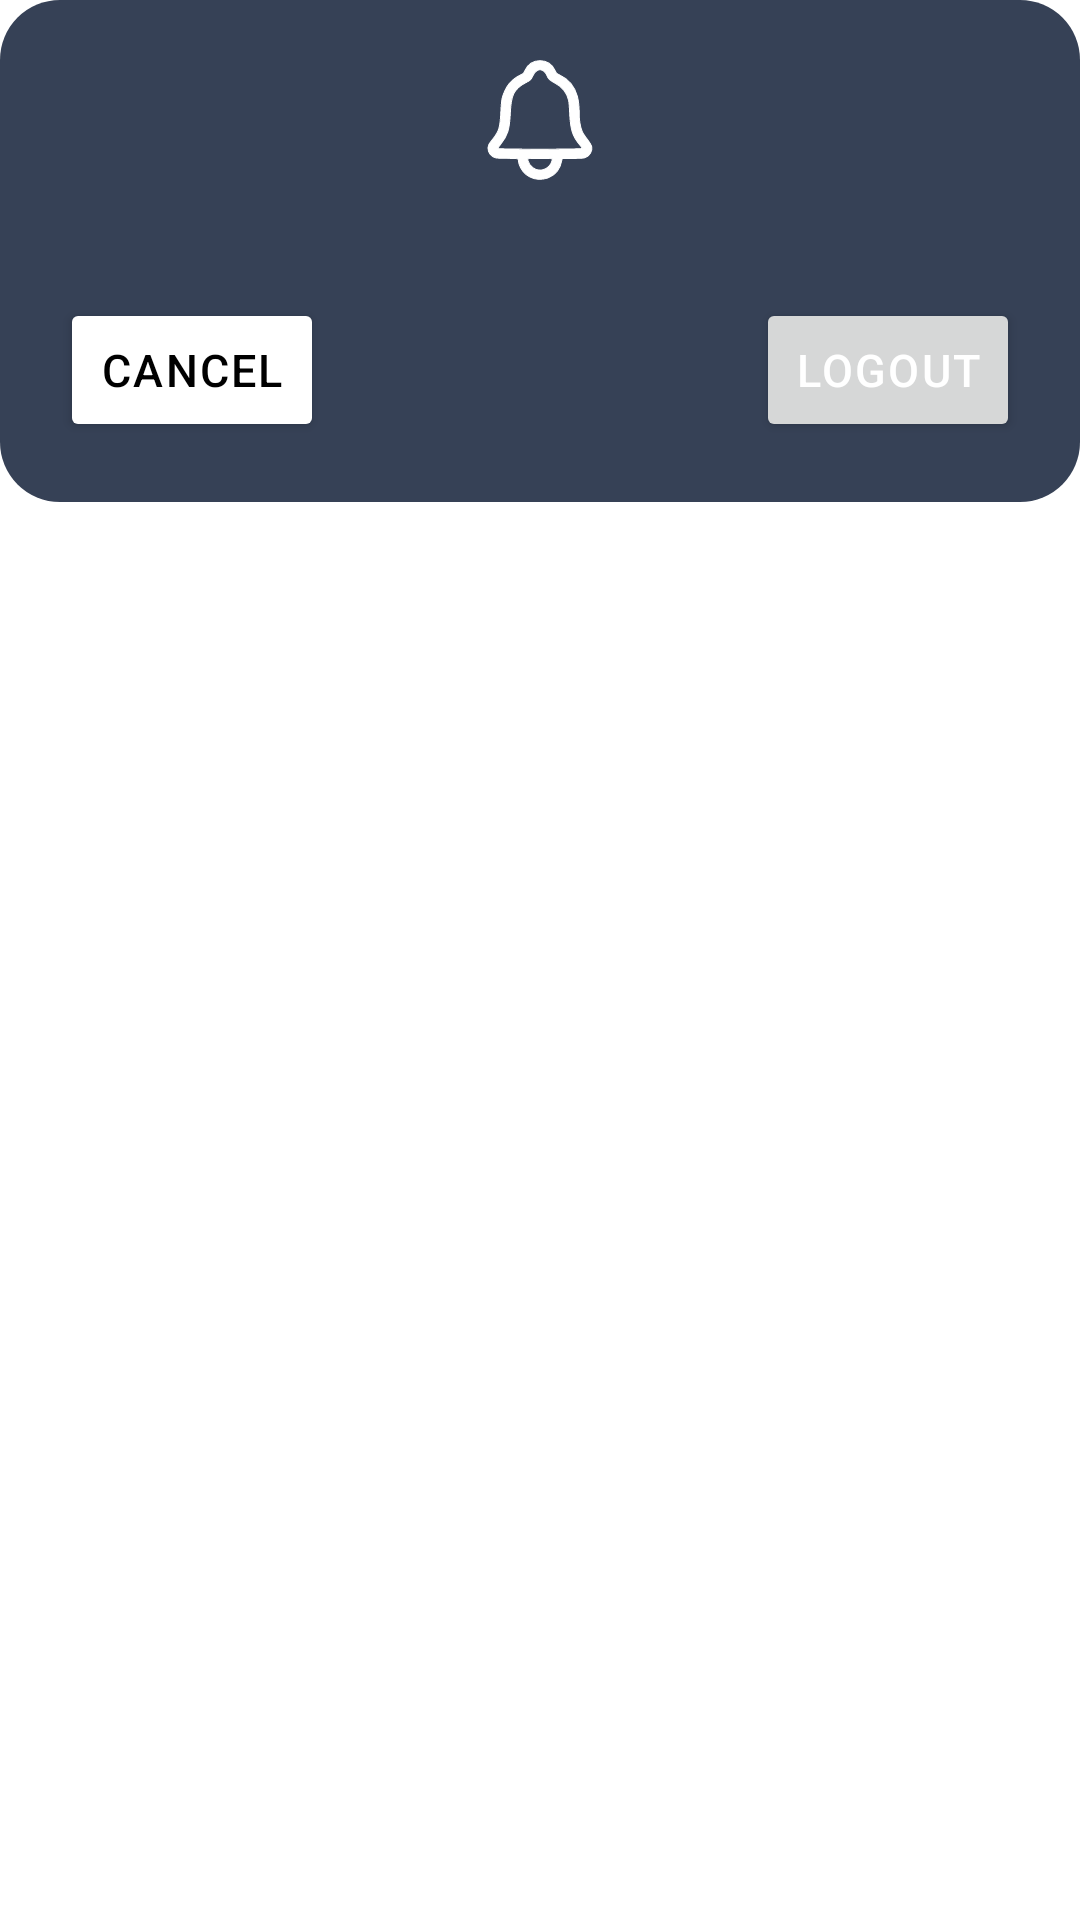

Produce the Android XML layout that renders to this screen, including the resource entries it uses.
<!-- AndroidManifest.xml: application theme Theme.Orbaic -->
<!-- res/layout/dialog_logout.xml -->
<?xml version="1.0" encoding="utf-8"?>
<LinearLayout xmlns:app="http://schemas.android.com/apk/res-auto"
    android:layout_width="300dp"
    android:layout_height="wrap_content"
    xmlns:tools="http://schemas.android.com/tools"
    android:orientation="vertical"
    android:background="@android:color/transparent"
    xmlns:android="http://schemas.android.com/apk/res/android">
<LinearLayout
    android:id="@+id/holderBg"
    android:orientation="vertical"
    android:layout_width="match_parent"
    android:background="@drawable/extra_25_dialog_shape"
    android:padding="20dp"
    android:layout_height="wrap_content">
    <ImageView
        android:layout_width="40dp"
        android:layout_height="40dp"
        android:layout_gravity="center"
        android:src="@drawable/notification_icon"
        />
    <TextView
        android:id="@+id/tvNotice"
        android:layout_gravity="center"
        android:lineSpacingExtra="-4sp"
        android:letterSpacing="0.01"
        android:textSize="15sp"
        android:layout_width="wrap_content"
        android:layout_height="wrap_content"
        tools:text="Earn extra 25% / active member in your
team. Bonus rate uncapped"
        android:textColor="#fff"/>
    <TextView
        android:visibility="invisible"
        android:layout_width="wrap_content"
        android:layout_height="wrap_content"
        android:text="Start Inviting >>"
        android:textColor="#64D2FF"
        android:textSize="14sp"
        android:lineSpacingExtra="1sp"
        android:translationY="-0.27sp"/>
    <LinearLayout
        android:layout_width="match_parent"
        android:layout_height="wrap_content"
        android:orientation="horizontal">
        <Button
            android:id="@+id/cancelButton"
            android:layout_width="wrap_content"
            android:layout_height="wrap_content"
            android:lineSpacingExtra="-4sp"
            android:text="Cancel"
            android:padding="10dp"
            android:textSize="15sp"
            android:backgroundTint="@color/white"
            android:letterSpacing="0.05"
            android:textColor="#000000"/>

        <View
            android:layout_width="0dp"
            android:layout_height="1dp"
            android:layout_weight="1"/>
        <Button
            android:id="@+id/okButton"
            android:layout_width="wrap_content"
            android:layout_height="wrap_content"
            android:lineSpacingExtra="-4sp"
            android:text="Logout"
            android:padding="10dp"
            android:textSize="15sp"
            android:letterSpacing="0.05"
            android:textColor="#fff"/>

    </LinearLayout>
</LinearLayout>
</LinearLayout>
<!-- resources referenced by this layout -->
<resources>
  <color name="white">#FFFFFFFF</color>
  <!-- drawable extra_25_dialog_shape (drawable) -->
  <?xml version="1.0" encoding="utf-8"?>
  <shape xmlns:android="http://schemas.android.com/apk/res/android">
  <solid android:color="@color/background2"/>
      <corners android:radius="20dp"/>
  </shape>
  <!-- drawable notification_icon: vector/xml drawable (drawable, 3656 chars, omitted) -->
  <style name="Theme.Orbaic" parent="Theme.MaterialComponents.Light.NoActionBar">
          <item name="android:forceDarkAllowed" tools:targetApi="q">false</item>
          
          <item name="colorPrimary">@color/teal_200</item>
          <item name="colorPrimaryVariant">@color/teal_200</item>
          <item name="colorOnPrimary">@color/white</item>
          
          <item name="colorSecondary">@color/teal_200</item>
          <item name="colorSecondaryVariant">@color/teal_700</item>
          <item name="colorOnSecondary">@color/black</item>
          
          <item name="android:statusBarColor">?attr/colorPrimaryVariant</item>
          
      </style>
  <color name="background2">#364156</color>
  <color name="teal_200">#FF03DAC5</color>
  <color name="teal_700">#FF018786</color>
  <color name="black">#FF000000</color>
</resources>
